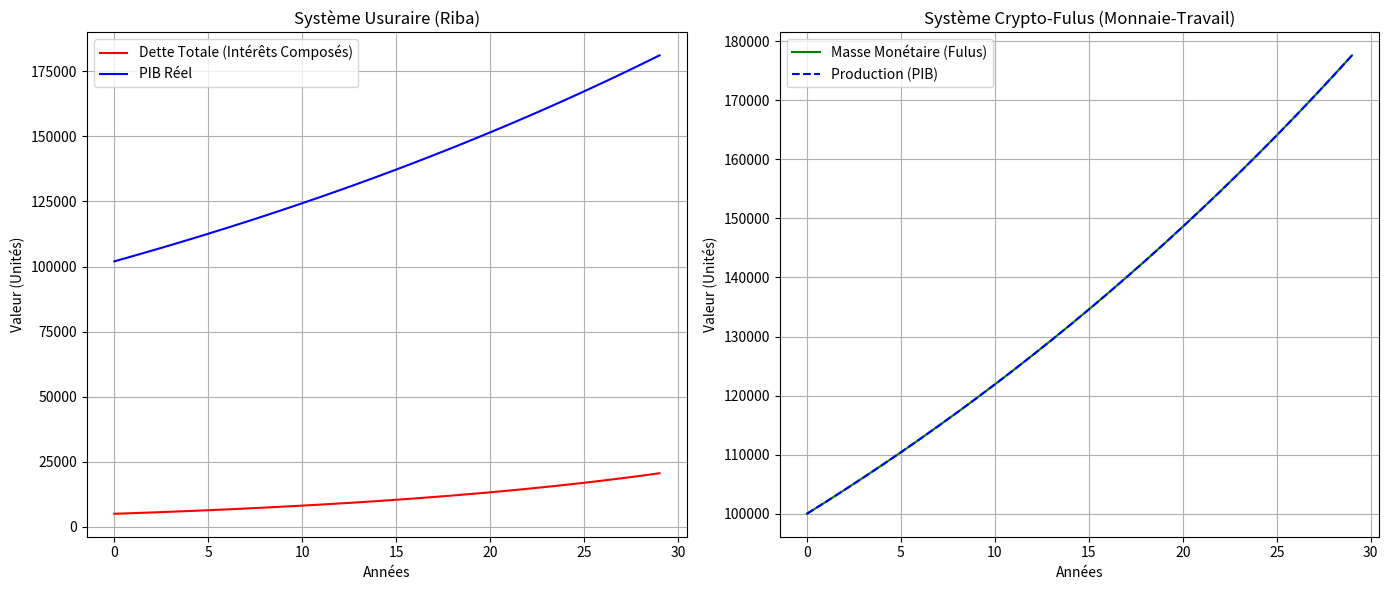

Recreate this plot in Python.
import numpy as np
import matplotlib.pyplot as plt

# Paramètres de la simulation
annees = 30
population = 1000
travail_initial = 100  # Unité de travail par agent
taux_interet = 0.05  # 5% d'intérêt (riba)
taux_croissance_reelle = 0.02  # Croissance de la production

# 1. Simulation du système usuraire (Riba)
def simulation_riba(annees, population, travail_initial, taux_interet):
    dette_totale = np.zeros(annees)
    richesse_accumulee = np.zeros(annees)
    dette_par_agent = travail_initial * (1 - 1/(1+taux_interet))  # Dette initiale pour consommer
    richesse_totale = population * travail_initial
    
    for t in range(annees):
        # La dette augmente avec les intérêts composés
        dette_par_agent *= (1 + taux_interet)
        # La richesse totale (PIB) croît lentement
        richesse_totale *= (1 + taux_croissance_reelle)
        
        dette_totale[t] = dette_par_agent * population
        richesse_accumulee[t] = richesse_totale
        
    return dette_totale, richesse_accumulee

# 2. Simulation du système Crypto-Fulus (Monnaie-Travail)
def simulation_fulus(annees, population, travail_initial):
    # Pas de dette. La monnaie est émise en fonction du travail.
    masse_monetaire = np.zeros(annees)
    production_totale = np.zeros(annees)
    travail_total = population * travail_initial
    
    for t in range(annees):
        # La production augmente avec le travail réel
        production_totale[t] = travail_total * (1 + taux_croissance_reelle)**t
        # La monnaie est strictement équivalente à la production (MV=PY)
        masse_monetaire[t] = production_totale[t]
        
    return masse_monetaire, production_totale

# Exécution des simulations
dette, richesse = simulation_riba(annees, population, travail_initial, taux_interet)
fulus, production = simulation_fulus(annees, population, travail_initial)

# 3. Visualisation
fig, (ax1, ax2) = plt.subplots(1, 2, figsize=(14, 6))

# Graphique 1 : Système Usuraire
ax1.plot(dette, label="Dette Totale (Intérêts Composés)", color='red')
ax1.plot(richesse, label="PIB Réel", color='blue')
ax1.set_title("Système Usuraire (Riba)")
ax1.set_xlabel("Années")
ax1.set_ylabel("Valeur (Unités)")
ax1.legend()
ax1.grid(True)

# Graphique 2 : Système Crypto-Fulus
ax2.plot(fulus, label="Masse Monétaire (Fulus)", color='green')
ax2.plot(production, label="Production (PIB)", color='blue', linestyle='--')
ax2.set_title("Système Crypto-Fulus (Monnaie-Travail)")
ax2.set_xlabel("Années")
ax2.set_ylabel("Valeur (Unités)")
ax2.legend()
ax2.grid(True)

plt.tight_layout()
plt.show()

# 4. Sortie de l'analyse
print("--- Analyse Comparative ---")
print(f"1. Dette finale (Riba): {dette[-1]:,.2f} unités")
print(f"2. Richesse finale (PIB): {richesse[-1]:,.2f} unités")
print(f"3. Rapport Dette/PIB (Riba): {dette[-1]/richesse[-1]:.2f}%")
print(f"4. Masse monétaire (Fulus): {fulus[-1]:,.2f} unités")
print(f"5. La dette (Riba) croît exponentiellement, tandis que la monnaie-travail (Fulus) reste alignée sur la production réelle.")
